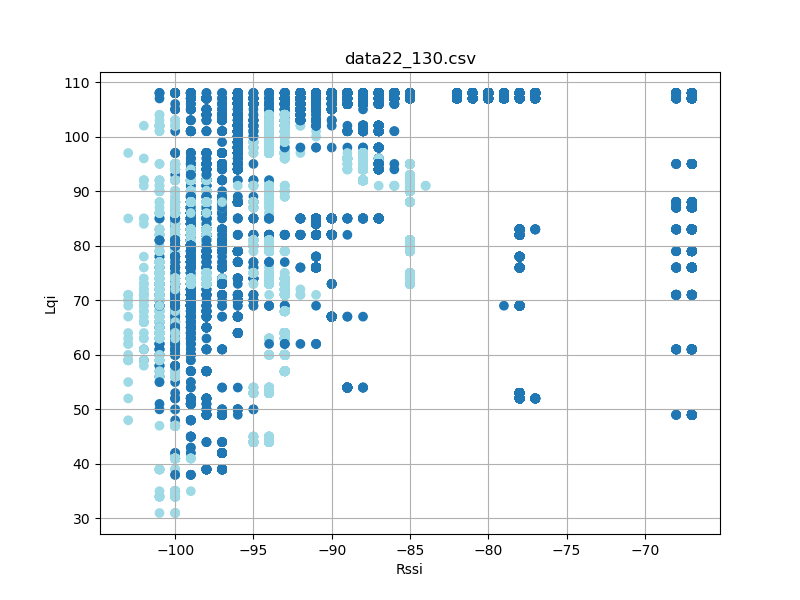

The data file committed next to this chart (first rows):
timestamp, rssi, lqi, device_id
'2023-08-26 12:26:26721', -99, 80, 2
'2023-08-26 12:26:26813', -99, 80, 2
'2023-08-26 12:26:26907', -98, 80, 2
'2023-08-26 12:26:27001', -98, 80, 2
'2023-08-26 12:26:27095', -98, 80, 2
'2023-08-26 12:26:27188', -98, 80, 2
'2023-08-26 12:26:27282', -98, 80, 2
'2023-08-26 12:26:27376', -99, 80, 2
'2023-08-26 12:26:27470', -99, 80, 2
'2023-08-26 12:26:27564', -98, 80, 2
'2023-08-26 12:26:27658', -98, 80, 2
'2023-08-26 12:26:27751', -99, 80, 2
'2023-08-26 12:26:27845', -99, 80, 2
'2023-08-26 12:26:27939', -98, 80, 2
'2023-08-26 12:26:28033', -99, 80, 2
'2023-08-26 12:26:28127', -98, 80, 2
'2023-08-26 12:26:28220', -99, 80, 2
'2023-08-26 12:26:28313', -98, 80, 2
'2023-08-26 12:26:28407', -99, 80, 2
'2023-08-26 12:26:28595', -98, 83, 2
'2023-08-26 12:26:28688', -98, 83, 2
'2023-08-26 12:26:28782', -99, 83, 2
'2023-08-26 12:26:28876', -99, 83, 2
'2023-08-26 12:26:28970', -98, 83, 2
'2023-08-26 12:26:29064', -99, 83, 2
'2023-08-26 12:26:29157', -98, 83, 2
'2023-08-26 12:26:29251', -98, 83, 2
'2023-08-26 12:26:29345', -98, 83, 2
'2023-08-26 12:26:29533', -98, 88, 2
'2023-08-26 12:26:29627', -98, 88, 2
'2023-08-26 12:26:29719', -99, 88, 2
'2023-08-26 12:26:29813', -98, 88, 2
'2023-08-26 12:26:29908', -98, 88, 2
'2023-08-26 12:26:30002', -98, 88, 2
'2023-08-26 12:26:30094', -98, 88, 2
'2023-08-26 12:26:30189', -98, 88, 2
'2023-08-26 12:26:30283', -98, 88, 2
'2023-08-26 12:26:30377', -99, 88, 2
'2023-08-26 12:26:30469', -99, 88, 2
'2023-08-26 12:26:30563', -98, 88, 2
'2023-08-26 12:26:30658', -98, 88, 2
'2023-08-26 12:26:30752', -99, 88, 2
'2023-08-26 12:26:30844', -99, 88, 2
'2023-08-26 12:26:30939', -98, 88, 2
'2023-08-26 12:26:31033', -99, 88, 2
'2023-08-26 12:26:31127', -98, 88, 2
'2023-08-26 12:26:31219', -98, 88, 2
'2023-08-26 12:26:31314', -98, 88, 2
'2023-08-26 12:26:31407', -99, 88, 2
'2023-08-26 12:26:31502', -98, 88, 2
'2023-08-26 12:26:31594', -98, 88, 2
'2023-08-26 12:26:31688', -98, 88, 2
'2023-08-26 12:26:31782', -99, 88, 2
'2023-08-26 12:26:31876', -99, 88, 2
'2023-08-26 12:26:31969', -99, 88, 2
'2023-08-26 12:26:32157', -99, 87, 2
'2023-08-26 12:26:32251', -98, 87, 2
'2023-08-26 12:26:32345', -98, 87, 2
'2023-08-26 12:26:32439', -99, 87, 2
'2023-08-26 12:26:32532', -98, 87, 2
... 39,140 more rows
